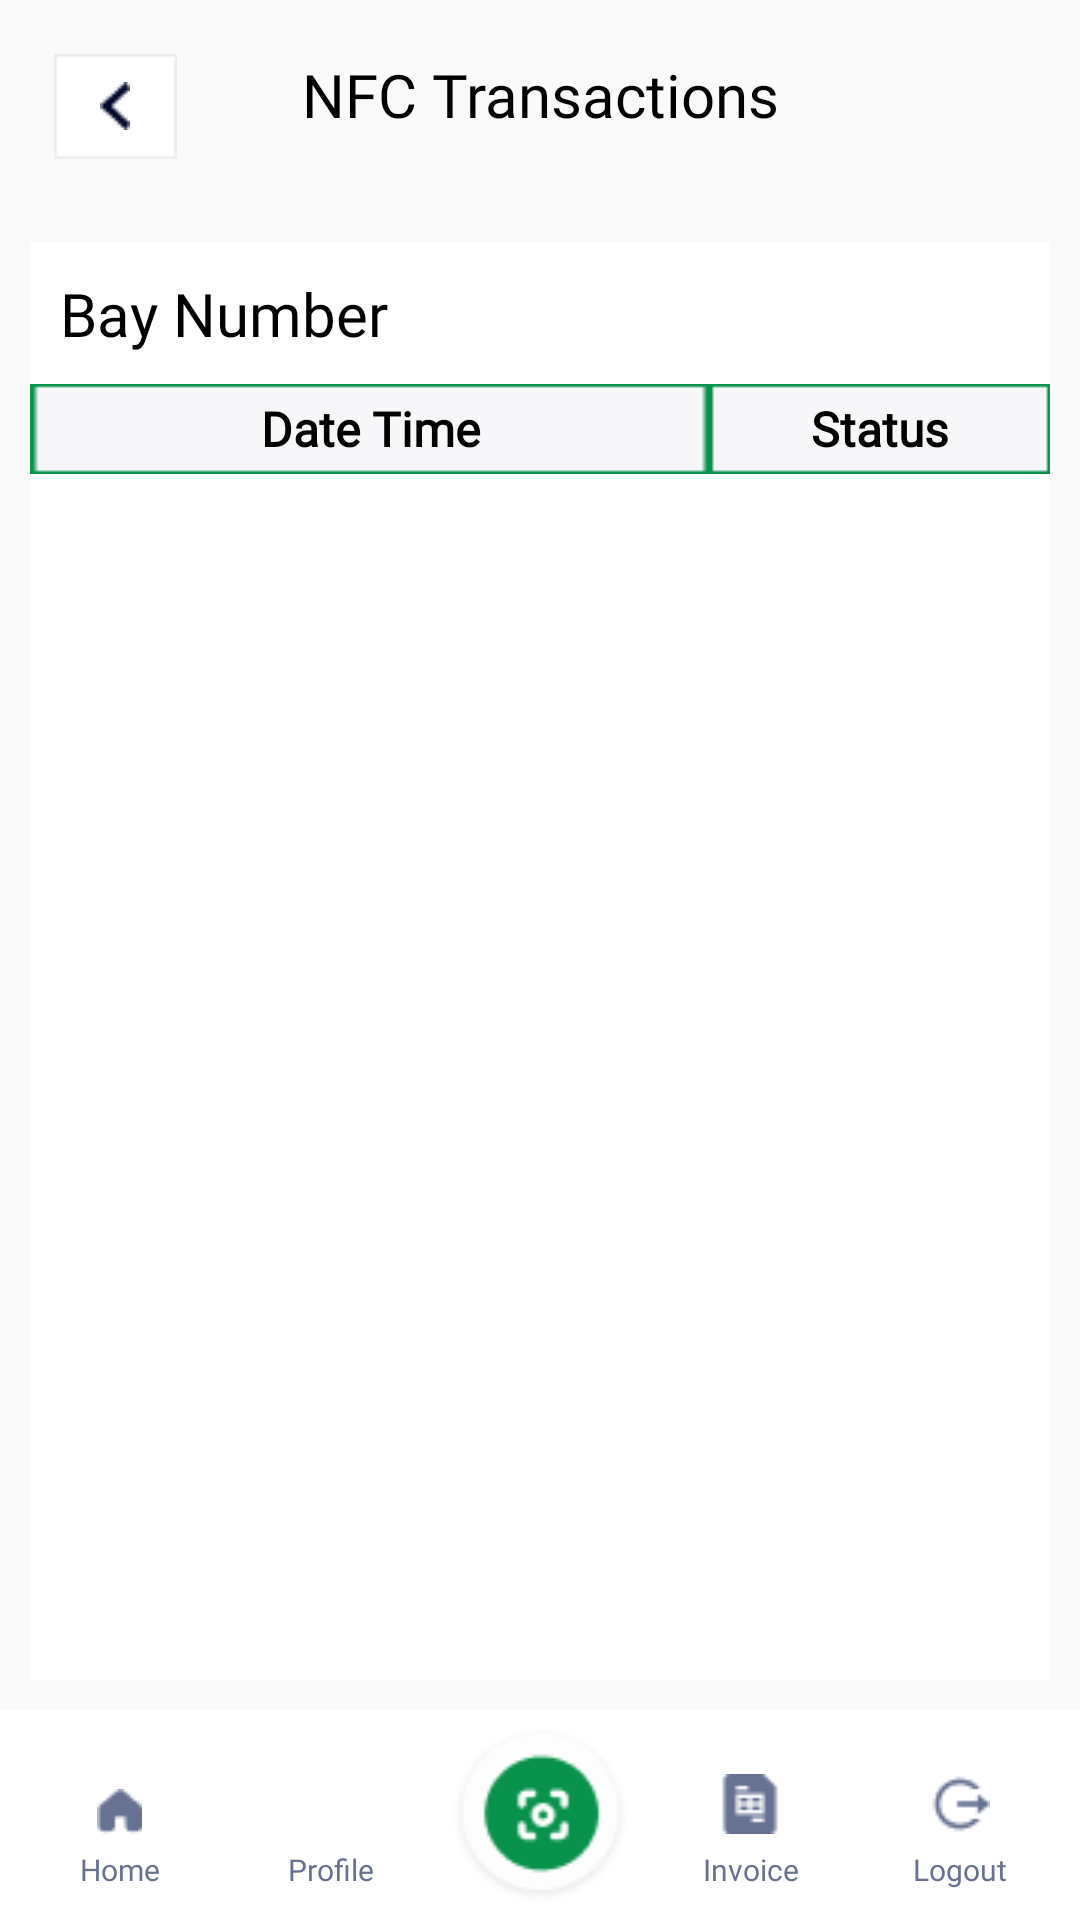

Produce the Android XML layout that renders to this screen, including the resource entries it uses.
<!-- AndroidManifest.xml: activity theme AppTheme. -->
<!-- res/layout/activity_transaction_details.xml -->
<?xml version="1.0" encoding="utf-8"?>
<LinearLayout xmlns:android="http://schemas.android.com/apk/res/android"
    xmlns:app="http://schemas.android.com/apk/res-auto"
    xmlns:tools="http://schemas.android.com/tools"
    android:layout_width="match_parent"
    android:layout_height="match_parent"
    tools:context=".TransactionDetailsActivity"
    android:orientation="vertical">



    <RelativeLayout
        android:layout_width="match_parent"
        android:layout_height="wrap_content"
        android:gravity="center"
        android:padding="8dp"

        android:orientation="horizontal">

        <LinearLayout
            android:layout_width="wrap_content"
            android:layout_height="wrap_content"
            android:layout_margin="10dp"
            android:onClick="backPressed"
            android:gravity="center"
            android:background="@drawable/rectangle_back">
            <ImageView
                android:layout_width="wrap_content"
                android:layout_height="wrap_content"
                android:src="@drawable/back_arrow"
                android:layout_gravity="center" />

        </LinearLayout>

        <TextView
            android:layout_width="match_parent"
            android:layout_height="wrap_content"
            android:padding="10dp"
            android:textColor="@color/black"
            android:fontFamily="@font/lato"
            android:textSize="20sp"
            android:gravity="center"
            android:text="NFC Transactions"/>
    </RelativeLayout>

    <RelativeLayout
        android:layout_width="match_parent"
        android:layout_height="match_parent">
        <LinearLayout
            android:layout_width="match_parent"
            android:layout_height="match_parent"
            android:layout_margin="10dp"
            android:layout_above="@+id/layout_bottom"
            android:orientation="vertical"
            android:background="@color/white">
            <TextView
                android:layout_width="match_parent"
                android:layout_height="wrap_content"
                android:padding="10dp"
                android:id="@+id/text_bay_no"
                android:textColor="@color/black"
                android:fontFamily="@font/lato"
                android:textSize="20sp"
                android:text="Bay Number"/>


            <LinearLayout
                android:layout_width="match_parent"
                android:layout_height="wrap_content"
                android:orientation="horizontal"
                android:weightSum="3">
                <TextView
                    android:layout_width="0dp"
                    android:layout_height="wrap_content"
                    android:background="@drawable/table_cell"
                    android:layout_weight="2"
                    android:text="Date Time"
                    android:textStyle="bold"
                    android:fontFamily="@font/lato"
                    android:textColor="@color/black"
                    android:gravity="center"
                    android:textSize="16sp"/>
                <TextView
                    android:layout_width="0dp"
                    android:layout_height="wrap_content"
                    android:background="@drawable/table_cell"
                    android:layout_weight="1"
                    android:text="Status"
                    android:textStyle="bold"
                    android:fontFamily="@font/lato"
                    android:textColor="@color/black"
                    android:gravity="center"
                    android:textSize="16sp"/>

            </LinearLayout>

            <androidx.recyclerview.widget.RecyclerView
                android:layout_width="match_parent"
                android:layout_height="wrap_content"
                android:id="@+id/recyclerview_nfc_transaction_list"/>
        </LinearLayout>

        <LinearLayout
            android:layout_width="match_parent"
            android:layout_height="wrap_content"
            android:orientation="horizontal"
            android:weightSum="5"
            android:background="@color/white"
            android:gravity="bottom"
            android:padding="5dp"
            android:id="@+id/layout_bottom"
            android:layout_alignParentBottom="true">

            <LinearLayout
                android:layout_width="0dp"
                android:layout_height="wrap_content"
                android:layout_weight="1"
                android:id="@+id/layout_home"
                android:orientation="vertical">

                <ImageView
                    android:layout_width="wrap_content"
                    android:layout_height="wrap_content"
                    android:layout_gravity="center"

                    android:src="@drawable/home_icon"/>
                <TextView
                    android:layout_width="match_parent"
                    android:layout_height="wrap_content"
                    android:text="Home"
                    android:padding="5dp"
                    android:gravity="center"
                    android:textColor="#677191"
                    android:textSize="10sp"
                    android:fontFamily="@font/lato"
                    />
            </LinearLayout>
            <LinearLayout
                android:layout_width="0dp"
                android:layout_height="wrap_content"
                android:layout_weight="1"
                android:id="@+id/layout_profile"
                android:orientation="vertical">

                <ImageView
                    android:layout_width="wrap_content"
                    android:layout_height="wrap_content"
                    android:layout_gravity="center"
                    android:src="@drawable/user_icon"/>
                <TextView
                    android:layout_width="match_parent"
                    android:layout_height="wrap_content"
                    android:text="Profile"
                    android:padding="5dp"
                    android:gravity="center"
                    android:textColor="#677191"
                    android:textSize="10sp"
                    android:fontFamily="@font/lato"
                    />
            </LinearLayout>
            <ImageView
                android:layout_width="0dp"
                android:layout_weight="1"
                android:layout_height="wrap_content"
                android:layout_gravity="top"
                android:id="@+id/image_scan"
                android:src="@drawable/scan"/>
            <LinearLayout
                android:layout_width="0dp"
                android:layout_height="wrap_content"
                android:layout_weight="1"
                android:id="@+id/layout_invoice"
                android:orientation="vertical">

                <ImageView
                    android:layout_width="wrap_content"
                    android:layout_height="wrap_content"
                    android:layout_gravity="center"
                    android:src="@drawable/invoice_icon"/>
                <TextView
                    android:layout_width="match_parent"
                    android:layout_height="wrap_content"
                    android:text="Invoice"

                    android:padding="5dp"
                    android:gravity="center"
                    android:textColor="#677191"
                    android:textSize="10sp"
                    android:fontFamily="@font/lato"
                    />
            </LinearLayout>
            <LinearLayout
                android:layout_width="0dp"
                android:layout_height="wrap_content"
                android:layout_weight="1"
                android:id="@+id/layout_logout"
                android:orientation="vertical">

                <ImageView
                    android:layout_width="wrap_content"
                    android:layout_height="wrap_content"
                    android:layout_gravity="center"
                    android:src="@drawable/logout_icon"/>
                <TextView
                    android:layout_width="match_parent"
                    android:layout_height="wrap_content"
                    android:text="Logout"
                    android:padding="5dp"
                    android:gravity="center"
                    android:textColor="#677191"
                    android:textSize="10sp"
                    android:fontFamily="@font/lato"
                    />
            </LinearLayout>



        </LinearLayout>

    </RelativeLayout>





</LinearLayout>
<!-- resources referenced by this layout -->
<resources>
  <color name="black">#FF000000</color>
  <color name="white">#FFFFFFFF</color>
  <!-- drawable back_arrow: png bitmap (drawable, 356 bytes) -->
  <!-- drawable home_icon: png bitmap (drawable, 341 bytes) -->
  <!-- drawable invoice_icon: png bitmap (drawable, 392 bytes) -->
  <!-- drawable logout_icon: png bitmap (drawable, 542 bytes) -->
  <!-- drawable rectangle_back: png bitmap (drawable, 196 bytes) -->
  <!-- drawable scan: png bitmap (drawable, 3008 bytes) -->
  <!-- drawable table_cell: png bitmap (drawable, 226 bytes) -->
  <style name="AppTheme." parent="Theme.AppCompat.Light.NoActionBar">
  
          <item name="colorPrimary">@color/colorPrimary</item>
          <item name="colorPrimaryDark">@color/colorPrimaryDark</item>
          <item name="colorAccent">@color/colorAccent</item>
      </style>
  <color name="colorPrimary">#0D914F</color>
  <color name="colorPrimaryDark">#0D914F</color>
  <color name="colorAccent">#0D914F</color>
</resources>
